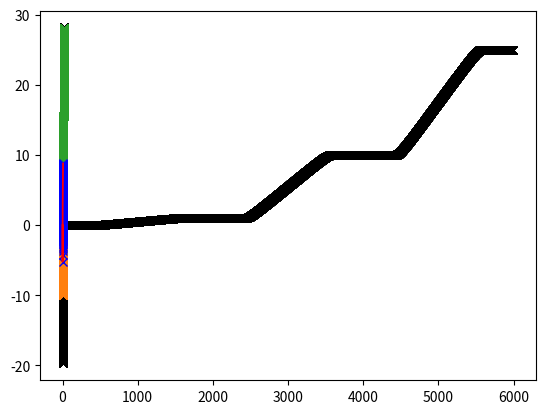

This figure's Python source:

"""
This module contains functions for numerically evaluating the global tortoise function F(r),
and its inverse F^{-1}_{j}(rstar).

After the main block of code, there are supporting utilities and tests.
"""


import numpy as np
import scipy.integrate as spint



class F_by_interp:

	"""
	Our numerical implementation of the global tortoise function is always defined by linear interpolation
	of densely spaced reference arrays. This method is used even when an analytically defined alternative is
	possible (note that analytical alternatives are rarely available for Finv). The interpolation method is 
	generally valid, and allows F and Finv to be implemented symmetrically.

	The F_by_interp class is necessary in order to avoid accidentally overwriting the objects containing the
	reference arrays. Since a new F_by_interp instance is created when the class is called, each function
	F (and Finv) will have its own copy of the reference arrays.

	The class methods make_F() and make_Finv() generate functions F(r) and Finv(j, rstar) respectively:
		The inputs r and rstar should be arrays.
		The input j is the interval index label. It may be either a scalar (float or int), or an array of equal length to rstar.

	In order to create the reference arrays, F_by_interp calls create_reference, which in turn calls other subroutines.
	The call hierarchy is:
		F_by_interp < create_reference < F_by_integration < F_refpoints.

	The heavy lifting is done in F_by_integration, which implements the integral definition of the tortoise function.
	The function F_refpoints supports this task by preliminarily determining the reference values F(r_j+eps) in each interval.
	"""

	def __init__(self, f, rj, eps, npoints=500):

		## store input data
		self.f = f
		self.rj = rj
		self.eps = eps
		self.npoints = npoints

		## create reference r and rstar arrays
		ref = create_reference(f, rj, eps, npoints)

		## store reference arrays
		self.r_ref = ref[0]
		self.rstar_ref = ref[1]

		## initialize empty piecewise subarrays (filled by make_Finv)
		self.r_ref_j = []
		self.rstar_ref_j = []

	def make_F(self):

		"""
		Using the reference arrays, returns a function object F(r).
		Values outside the valid range return nan.

		Input r to F(r) should be an array.
		"""

		## define function by linear interpolation of reference array
		def F(r):
			rstar = np.interp(r, self.r_ref, self.rstar_ref, left=np.nan, right=np.nan)
			return rstar

		## return a function object
		return F

	def make_Finv(self):

		"""
		Using the reference arrays, returns a function object Finv(j, rstar).
		Values outside the valid range return nan.

		Inputs rstar and j to Finv(j,r) should be equal length arrays.

		If input j is a scalar (float or int), it is converted to an array of correct length with uniform value.
		"""

		## determine intervals and initialize reference subarrays
		rj = self.rj
		intervals = range(len(rj)-1)
		r_ref = self.r_ref
		rstar_ref = self.rstar_ref
		r_ref_j = []
		rstar_ref_j = []

		## make reference subarrays for each interval
		for k in intervals:
			mask = np.logical_and( r_ref>rj[k] , r_ref<rj[k+1] )
			r_ref_j += [r_ref[mask]]
			rstar_ref_j += [rstar_ref[mask]]

		## sort reference subarrays for each interval such that rstar is increasing
		for k in intervals:
			idx = np.argsort( rstar_ref_j[k] )
			rstar_ref_j[k] = rstar_ref_j[k][idx]
			r_ref_j[k] = r_ref_j[k][idx]

		## save reference subarrays
		self.r_ref_j = r_ref_j
		self.rstar_ref_j = rstar_ref_j

		## define function by linearly interpolating reference subarrays
		def Finv(j, rstar):

			## convert j to an array of integers
			if np.isscalar(j):
				j = j + np.zeros_like(rstar)
			j = j.astype(int)

			## initialize output as nan
			r = np.nan * rstar

			## cycle through intervals, interpolating relevant points in each one
			for k in intervals:
				mask = (j==k)
				r[mask] = np.interp(rstar[mask], self.rstar_ref_j[k], self.r_ref_j[k], left=np.nan, right=np.nan)

			## return
			return r

		## return a function object
		return Finv



def create_reference(f, rj, eps, npoints=500):
	"""
	Create a well-spaced array of r values and calculate the corresponding values rstar = F(r).
	Return both arrays to use as interpolation reference for forward and inverse tortoise functions.
	"""
	r = rspace1(rj, eps, npoints)
	rstar = F_by_integration(f, rj, eps, r)
	## return
	return r, rstar



def F_by_integration(f, rj, eps, r):
	"""
	Given the metric function f(r) and the values of r_j and epsilon,
	returns an array rstar=F(r) from an array r.
	The values are determined by performing the defining definite integral.
	"""
	## initialize output to nan
	rstar = np.nan * r
	## get reference values
	Fj = F_refpoints(f, rj, eps)
	## determine appropriate interval for each point in r
	jj = which_interval(r, rj)
	## define integrand for calculation and loop over each point in r
	integrand = lambda r: f(r)**(-1)
	for m in range(len(r)):
		j = jj[m]
		a = rj[j] + eps
		b = r[m]
		rstar[m] = Fj[j] + integrate(integrand, a, b)
	## return
	return rstar



def F_refpoints(f, rj, eps):
	"""
	Given the metric function f(r) and the values of r_j and epsilon,
	returns an array of of the values F(r_j+eps) == F_j.
	Special Values:
		F(eps) = F(r_0 + eps) = 0
		F(inf + eps) = F(r_{N+1} + eps) = nan
		F(r_i + eps) = F(r_i - eps)
	Recursive Formula:
		F_0 = 0
		F_k = F_{k-1} + int_{r_{k-1}+eps}^{r_{k}-eps}
	"""
	## initialize output array to nan
	Fj = np.nan * rj
	## first value is necessarily zero
	Fj[0] = 0.
	## calculate remaining values by integrating
	integrand = lambda r: f(r)**(-1)
	for k in range(1, len(rj)-1 ):
		a = rj[k-1] + eps
		b = rj[k  ] - eps
		Fj[k] = Fj[k-1] + integrate(integrand, a, b)
	## return
	return Fj











"""
Utilities.
"""

def integrate(func,a,b):
	"""
	Wrapper for definite integration using scipy.integrate.quad().
	"""
	## calculate integral and error
	val, abserr = spint.quad(func,a,b, limit=100)
	## get relative error
	relerr = np.nan
	if val != 0:
		relerr = np.abs(abserr/val)
	## warning parameters
	maxrel, maxabs = 1e-4, 1e-6
	## execute warnings
	if (val!=0. and relerr > maxrel):
		print("\nIntegration Warning: Relative error exceeds %e"%(maxrel))
		print("%s from %s to %s"%(func,a,b))
		print("val %s, abserr %e, relerr %e"%(val,abserr,relerr))
	if (np.abs(val) < 1. and abserr > maxabs):
		print("\nIntegration Warning: Absolute error exceeds %e"%(maxabs))
		print("%s from %s to %s"%(func,a,b))
		print("val %s, abserr %e, relerr %e"%(val,abserr,relerr))
	## return
	return val


def which_interval(r,rj,asint=True):
	"""
	Given the radii r_j, determine which interval I_j a radius belongs to. Return nan if error.
	Inputs are the array rj and an arbitrary length array r.
	Output is an array j of equal length as r giving the corresponding interval
	for each radius in array r.
	"""
	j = np.nan * r
	for jj in range(len(rj)-1):
		mask = np.logical_and(r>rj[jj], r<rj[jj+1])
		j[mask] = jj
	if np.any(np.isnan(j)):
		print("\nWARNING: Function which_interval() encountered invalid values. Returning nan.\n")
	if asint==True:
		j = j.astype(int)
	return j


def rspace0(r0, r1, eps, npoints=500):
	"""
	Provide a dense array of r values for interpolating F and Finv.
	Must have extra values near exponential tails to smoothly interpolate there.
	"""
	## interval
	a = r0 + eps
	b = r1 - eps
	## linear spacing
	rr0 = np.linspace(a, b, 2*npoints)
	## exponential near tails
	B = np.log(eps**2)
	rr1 = a + 0.5 * (b-a) * np.exp( np.linspace(0, B, npoints) )
	rr2 = b - 0.5 * (b-a) * np.exp( np.linspace(0, B, npoints) )
	## concatenate and sort
	rr = np.sort(np.concatenate( [rr0,rr1,rr2] ))
	## return
	return rr


def rspace1(rj, eps, npoints=500):
	"""
	Like rspace0(), but gives values over all intervals I_j simultaneously.
	"""
	rx = []
	for j in range(len(rj)-1):
		rx += [rspace0(rj[j], rj[j+1], eps, npoints)]
	rvals = np.sort(np.concatenate(rx))
	## return
	return rvals


def first_trapped_j(f,rj):
	r0 = 0.5 * ( rj[0] + rj[1] )
	f0 = f(r0)
	out = np.nan
	if f0>0.:
		out = 1
	if f0<0.:
		out = 0
	return out









"""
Tests. 
Tests run if __name__ == "__main__".
"""

import matplotlib.pyplot as plt

def test1():
	"""
	Tests whether the function scipy.quad(h,a,b) obeys int_a^b = - int_b^a, even when endpoints
	approach singular points of the integral.
	This would be unlikely for numerical integration of an ODE, but for this area-based 
	quadrature it appears to be true.
	In fact, it appears to be true even when the integral method provides a warning.
	Since this is true, integrals of the form int_{rj+eps}^b are admissible, and using a
	less extreme integration point in the middle of the interval will not increase accuracy.
	"""
	######### input ########
	f = lambda r: 1. - 1. / r
	h = lambda r: f(r)**(-1)
	a = 1.5
	b = 1. + 1e-11
	########################
	print("\nTEST 1")
	forward      =  integrate(h,a,b)
	neg_backward = -integrate(h,b,a)
	abs_diff = forward - neg_backward
	sumtot = forward + neg_backward
	print(" forward  = % .18e"%forward)
	print("-backward = % .18e"%neg_backward)
	print(" abs diff = % .18e"%abs_diff)
	if sumtot != 0.:
		rel_diff = 2. * abs_diff / sumtot
		print(" rel diff = % .18e"%rel_diff)
	## end
	print("END TEST 1\n")




def test2():
	"""
	Demonstrate the functionality of F_refpoints.
	"""
	######### input ########
	f = lambda r: ( 1. - 1. / r )
	rj = np.array([0.,1.,25.])
	eps = 1e-11
	########################
	print("\nTEST 2")
	Fj = F_refpoints(f,rj,eps)
	print("Fj = ", Fj)
	## end
	print("END TEST 2\n")


def test3():
	"""
	Test of which_interval().
	"""
	######### input ########
	r = np.linspace(1e-12, 15, 20)
	rj = np.array([0.,1.,2.,8.,25.])
	########################
	print("\nTEST 3")
	j = which_interval(r, rj)
	print("j = ", j)
	## end
	print("END TEST 3\n")


def test4():
	"""
	Demonstrate the functionality of F_by_integration.
	"""
	######### input ########
	f = lambda r:  1. - 1. / r 
	rj = np.array([0.,1.,25.])
	eps = 1e-9
	r = np.linspace(1e-9,7,1000)
	########################
	print("\nTEST 4")
	## numerically calculate values
	rstar = F_by_integration(f,rj,eps,r)
	## know analytical solution
	rstar2 = r + np.log(np.abs(r-1.))
	## plot
	plt.plot(r, rstar,  'bx',  zorder=10)
	plt.plot(r, rstar2, 'r', lw=1.3, zorder=20)
	plt.grid()
	plt.show()
	## end
	print("END TEST 4\n")



def test5():
	"""
	Demonstrate the functionality of rspace0().
	"""
	######### input ########
	r0 = 0.
	r1 = 1.
	eps = 1e-9
	npoints = 500
	########################
	print("\nTEST 5")
	rvals = rspace0(r0,r1,eps,npoints)
	print("rvals = ", rvals)
	plt.plot(rvals,'kx')
	plt.show()
	## end
	print("END TEST 5\n")


def test6():
	"""
	Demonstrate the functionality of rspace1().
	"""
	######### input ########
	rj = np.array([0.,1.,10.,25.])
	eps = 1e-9
	npoints = 500
	########################
	print( "\nTEST 6")
	rvals = rspace1(rj,eps,npoints)
	print( "rvals = ", rvals)
	plt.plot(rvals,'kx')
	plt.show()
	## end
	print( "END TEST 6\n")


def test7():
	"""
	Demonstrate the functionality of create_reference().
	"""
	######### input ########
	f = lambda r: 1. -  1./r
	rj = np.array([0.,1.,25.])
	eps = 1e-9
	npoints=500
	########################
	print("\nTEST 7")
	## go
	r, rstar = create_reference(f, rj, eps, npoints)
	## plot
	plt.plot(r,rstar,'kx')
	plt.grid()
	plt.show()
	## end
	print("END TEST 7\n")


def test8():
	"""
	Demonstrate the functionality of F_by_interp.make_F().
	"""
	######### input ########
	f = lambda r: 1. -  1./r
	rj = np.array([0.,1.,25.])
	eps = 1e-9
	npoints=500
	r = np.concatenate([rspace1(rj,eps,npoints), np.linspace(50,-50,1000)])
	########################
	print("\nTEST 8")
	## build F_by_interp
	print("only this part is slow....")
	tort_by_interp = F_by_interp(f, rj, eps, npoints)
	print("see?")
	## make F
	F = tort_by_interp.make_F()
	## plot
	plt.plot(r,F(r),'kx')
	plt.grid()
	plt.show()
	## end
	print("END TEST 8\n")


def test9():
	"""
	Demonstrate the functionality of F_by_interp.make_Finv().
	"""
	######### input ########
	f = lambda r: 1. -  1./r
	rj = np.array([0.,1.,2.,25.])
	eps = 1e-9
	npoints=100
	rstar = np.linspace(-10,50,5000)
	jvals = [0,1,2]
	########################
	print("\nTEST 9")
	## build F_by_interp
	print("only this part is slow....")
	tort_by_interp = F_by_interp(f, rj, eps, npoints)
	print("see?")
	## make F
	Finv = tort_by_interp.make_Finv()
	## plot
	for j in jvals:
		plt.plot(Finv(j,rstar), rstar,'x')
	plt.grid()
	plt.show()
	## end
	print("END TEST 9\n")




## run tests if __name__="__main__"

if __name__=="__main__":
	print("RUN TESTS")
	test1()
	test2()
	test3()
	test4()
	test5()
	test6()
	test7()
	test8()
	test9()

